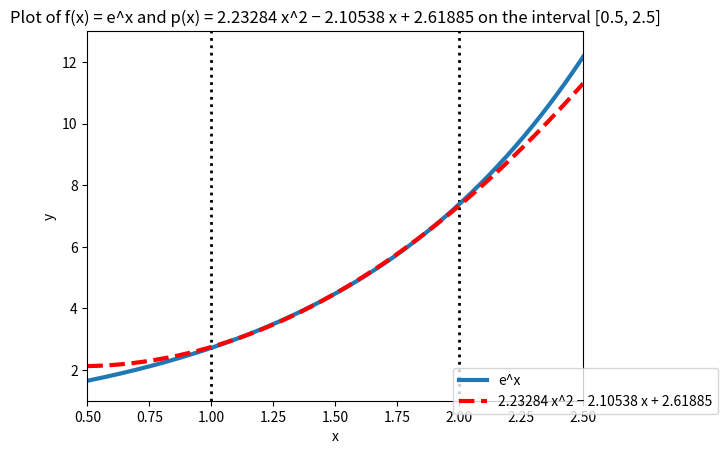

Here is the Python script that generated this plot:
import math
import numpy
import pylab
import matplotlib.pyplot as plt

# define approximating polynomial p(x)
def p(x):
    return (2.23284 * x * x - 2.10538 * x + 2.61885);

t = []
s = []
r = []

# initialize points for plot
for i in numpy.arange(0.5, 2.5, .001):
    t.append(i)
    s.append(p(i))
    r.append(numpy.exp(i))

# plot vertical lines denoting the range of values for which
# p(x) approximates e^x
plt.axvline(1, color='k', linestyle=':', lw=2)
plt.axvline(2, color='k', linestyle=':', lw=2)

# plot e^x
line1, = plt.plot(t, r, lw=3, label="e^x")

# plot p(x) = 2.23284 * x * x - 2.10538 * x + 2.61885
line2, = plt.plot(t, s, "r--", lw=3, 
                  label="2.23284 x^2 − 2.10538 x + 2.61885")

# set and label axes, set title, and legend
plt.grid(False)
plt.title("Plot of f(x) = e^x and p(x) = 2.23284 x^2 − 2.10538 x + 2.61885 "
          "on the interval [0.5, 2.5]")
plt.axis([0.5, 2.5, 1, 13])
plt.xlabel('x')
plt.ylabel('y')
plt.legend(bbox_to_anchor=(.766, .05), loc=2, borderaxespad=-1.)
plt.show()
